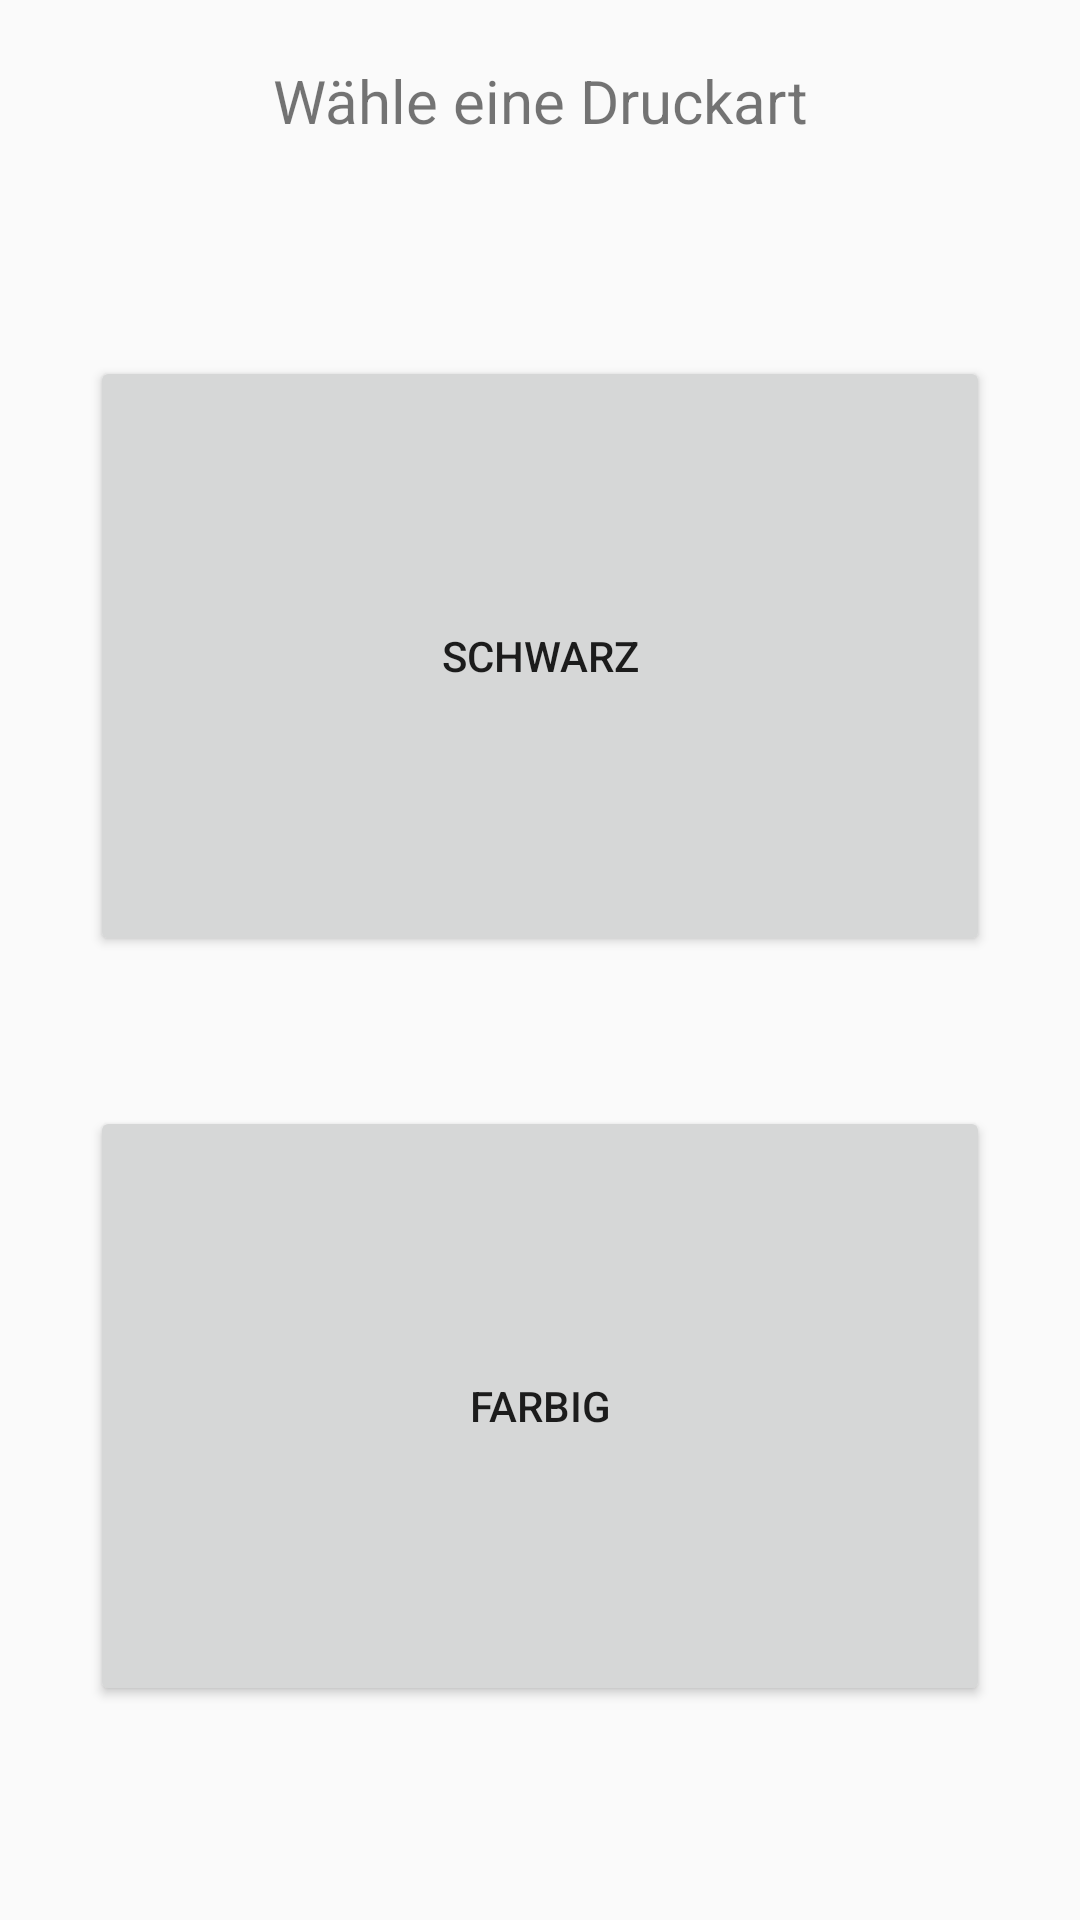

Write the Android layout XML for this screen, with the resource values it uses.
<!-- AndroidManifest.xml: application theme Theme.PrintCounter -->
<!-- res/layout/print_choose_color_fragment.xml -->
<?xml version="1.0" encoding="utf-8"?>
<layout xmlns:android="http://schemas.android.com/apk/res/android"
    xmlns:app="http://schemas.android.com/apk/res-auto"
    xmlns:tools="http://schemas.android.com/tools">

    <data>

        <variable
            name="viewModel"
            type="com.example.printcounter.ui.main.print.PrintSharedViewModel" />
    </data>

    <androidx.constraintlayout.widget.ConstraintLayout
        android:layout_width="match_parent"
        android:layout_height="match_parent">

        <TextView
            android:id="@+id/textView2"
            android:layout_width="wrap_content"
            android:layout_height="wrap_content"
            android:layout_marginTop="20dp"
            android:text="Wähle eine Druckart"
            android:textSize="20sp"
            app:layout_constraintEnd_toEndOf="parent"
            app:layout_constraintStart_toStartOf="parent"
            app:layout_constraintTop_toTopOf="parent" />

        <androidx.constraintlayout.widget.ConstraintLayout
            android:layout_width="wrap_content"
            android:layout_height="wrap_content"
            app:layout_constraintBottom_toBottomOf="parent"
            app:layout_constraintEnd_toEndOf="parent"
            app:layout_constraintStart_toStartOf="parent"
            app:layout_constraintTop_toBottomOf="@+id/textView2">

            <Button
                android:id="@+id/button_choose_black"
                android:layout_width="300dp"
                android:layout_height="200dp"
                android:text="schwarz"
                app:layout_constraintEnd_toEndOf="parent"
                app:layout_constraintStart_toStartOf="parent"
                app:layout_constraintTop_toTopOf="parent" />

            <Space
                android:layout_width="wrap_content"
                android:layout_height="50dp"
                app:layout_constraintBottom_toTopOf="@id/button_choose_colored"
                app:layout_constraintEnd_toEndOf="parent"
                app:layout_constraintStart_toStartOf="parent"
                app:layout_constraintTop_toBottomOf="@id/button_choose_black" />


            <Button
                android:id="@+id/button_choose_colored"
                android:layout_width="300dp"
                android:layout_height="200dp"
                android:text="Farbig"
                app:layout_constraintBottom_toBottomOf="parent"
                app:layout_constraintEnd_toEndOf="parent"
                app:layout_constraintStart_toStartOf="parent" />

        </androidx.constraintlayout.widget.ConstraintLayout>

    </androidx.constraintlayout.widget.ConstraintLayout>

</layout>
<!-- resources referenced by this layout -->
<resources>
  <style name="Theme.PrintCounter" parent="Theme.AppCompat.DayNight.NoActionBar">
          
          <item name="colorPrimary">@color/purple_500</item>
          <item name="colorPrimaryVariant">@color/purple_700</item>
          <item name="colorOnPrimary">@color/white</item>
          
          <item name="colorSecondary">@color/teal_200</item>
          <item name="colorSecondaryVariant">@color/teal_700</item>
          <item name="colorOnSecondary">@color/black</item>
          
          <item name="android:statusBarColor" tools:targetApi="l">?attr/colorPrimaryVariant</item>
          
      </style>
  <!-- not gathered from this repository: default colours our renderer supplied (Android Studio template values) -->
  <color name="purple_500">#FF6200EE</color>
  <color name="purple_700">#FF3700B3</color>
  <color name="teal_200">#FF03DAC5</color>
  <color name="teal_700">#FF018786</color>
  <color name="black">#FF000000</color>
  <color name="white">#FFFFFFFF</color>
</resources>
